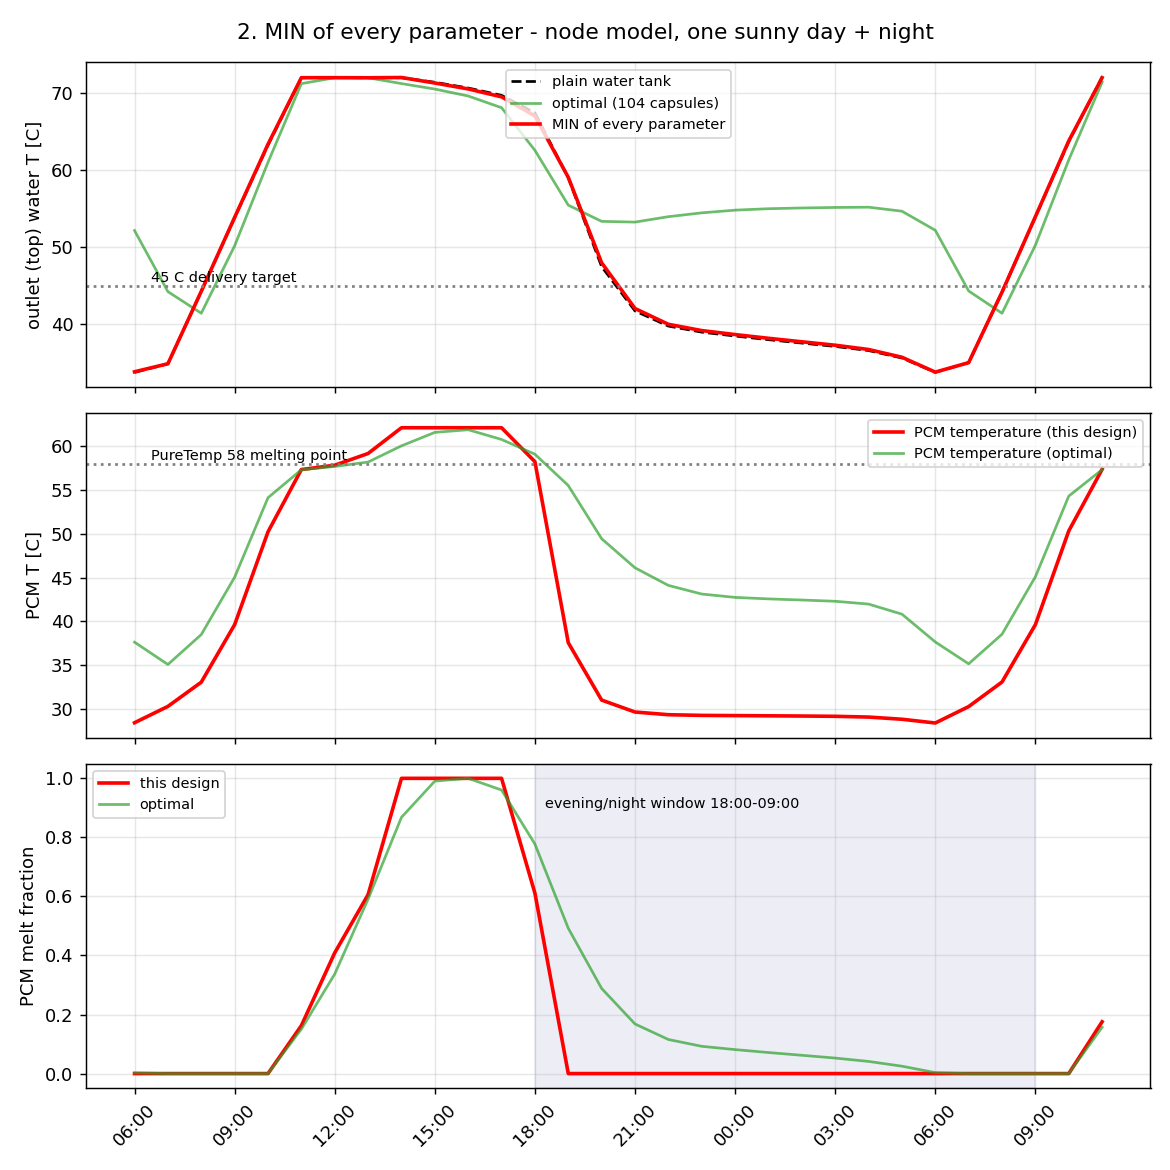

Values plotted in this chart, from the file beside it:
hour_of_day, T_out_design_C, T_out_plain_C, T_out_optimal_C, T_pcm_C, f_melt, f_melt_optimal, T_mean_design_C
6, 33.81, 33.72, 52.15, 28.43, 0.0, 0.002567, 29.53
7, 34.85, 34.85, 44.22, 30.29, 0.0, 0.0, 30.97
8, 44.26, 44.26, 41.41, 33.06, 0.0, 0.0, 34.7
9, 53.86, 53.83, 50.17, 39.62, 0.0, 0.0, 41.2
10, 63.37, 63.25, 61.02, 50.22, 0.0, 0.0, 50.42
11, 72.01, 72, 71.24, 57.32, 0.1624, 0.1506, 58.87
12, 72.01, 72.03, 72, 57.82, 0.409, 0.3372, 59.24
13, 72, 72, 72, 59.16, 0.6061, 0.5911, 60.38
14, 72.04, 72, 71.25, 62.1, 1.0, 0.8679, 64.49
15, 71.32, 71.42, 70.53, 62.1, 1.0, 0.9906, 67.63
16, 70.55, 70.67, 69.63, 62.1, 1.0, 1, 66.32
17, 69.52, 69.71, 68.11, 62.1, 1.0, 0.9604, 60.72
18, 67.05, 67.45, 62.58, 58.22, 0.611, 0.7774, 50.9
19, 59.07, 58.99, 55.45, 37.56, 0.0, 0.4922, 40.53
20, 47.96, 47.46, 53.35, 31.01, 0.0, 0.2883, 34.23
21, 42.02, 41.71, 53.25, 29.65, 0.0, 0.168, 32.06
22, 39.97, 39.74, 53.96, 29.34, 0.0, 0.1154, 31.44
23, 39.16, 38.95, 54.45, 29.27, 0.0, 0.09234, 31.24
0, 38.64, 38.45, 54.8, 29.24, 0.0, 0.0812, 31.14
1, 38.16, 37.98, 54.99, 29.22, 0.0, 0.07128, 31.03
2, 37.7, 37.53, 55.09, 29.19, 0.0, 0.06197, 30.93
3, 37.26, 37.1, 55.15, 29.16, 0.0, 0.05252, 30.81
4, 36.7, 36.56, 55.19, 29.08, 0.0, 0.04115, 30.63
5, 35.69, 35.6, 54.67, 28.83, 0.0, 0.02501, 30.21
6, 33.76, 33.74, 52.19, 28.4, 0.0, 0.003203, 29.5
7, 34.99, 35, 44.3, 30.27, 0.0, 0.0, 30.99
8, 44.16, 44.16, 41.41, 33.07, 0.0, 0.0, 34.69
9, 53.95, 53.93, 50.25, 39.62, 0.0, 0.0, 41.22
10, 63.8, 63.7, 61.33, 50.32, 0.0, 0.0, 50.59
11, 72.01, 72.08, 71.43, 57.35, 0.1755, 0.157, 58.87
